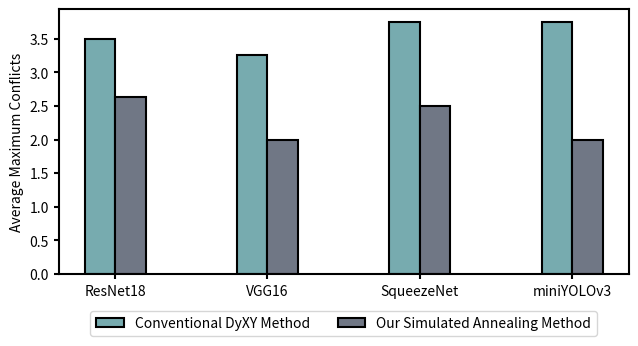

Recreate this plot in Python.
import numpy as np
import matplotlib.pyplot as plt

# 数据
categories = ['ResNet18', 'VGG16', 'SqueezeNet', 'miniYOLOv3']
concat = [300208.5, 264960.625, 84376.75, 74123.125, 704937, 591267.75]  # 第一个量
noconcat = [244697.125, 178763.25, 64415.75, 53268.25, 505923.375, 414486.25]  # 第二个量

y1 = [3.5, 3.25, 3.75, 3.75]
y2 = [2.625, 2, 2.5, 2]

bwidth = 1.5

# 设置柱子宽度
bar_width = 0.2

# 计算每个柱子的位置
bar_positions1 = np.arange(len(categories))
bar_positions2 = bar_positions1 + bar_width

plt.figure(figsize=(6.5, 3.6))  # 设置图形的宽度为10，高度为6

# 创建柱状图
plt.bar(bar_positions1, y1, width=bar_width, label='Conventional DyXY Method', edgecolor='black', color='#77abaf', linewidth=bwidth)
plt.bar(bar_positions2, y2, width=bar_width, label='Our Simulated Annealing Method', edgecolor='black', color='#707785', linewidth=bwidth)

# 添加标签和标题
# plt.xlabel('Categories')
plt.ylabel('Average Maximum Conflicts')
# plt.title('Comparison of Quantity 1 and Quantity 2')

# 设置 x 轴刻度标签
plt.xticks(bar_positions1 + bar_width / 2, categories)

# 设置外部边框宽度
ax = plt.gca()  # 获取当前坐标轴
ax.spines['top'].set_linewidth(bwidth)    # 顶部边框宽度
ax.spines['right'].set_linewidth(bwidth)  # 右侧边框宽度
ax.spines['bottom'].set_linewidth(bwidth) # 底部边框宽度
ax.spines['left'].set_linewidth(bwidth)   # 左侧边框宽度

# 添加图例
plt.legend(loc='lower center', bbox_to_anchor=(0.5, -0.26), ncol=2)
plt.tick_params(axis='both', width=bwidth)
plt.tight_layout()
# 展示图形
plt.savefig('./fig3.png',dpi=300)
plt.show()
